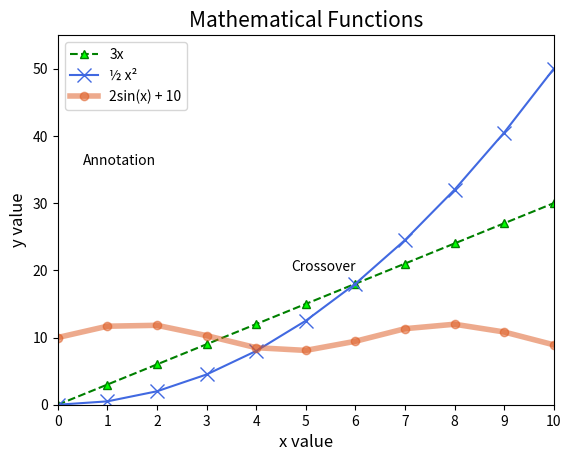

Generate this figure with matplotlib:
# Class notes on pyplot graphs (specifically, scatterplot)
# See: https://matplotlib.org/stable/tutorials/introductory/pyplot.html

# PART 0) Importing
# Import the pyplot module (for plotting)
from matplotlib import pyplot as plt
import numpy as np


# PART 1) Setting up x and y data
# Set up x coordinates using linspace (arange is also ok)
x = np.linspace(0, 10, 11)   # [11 evenly-spaced points on [0,10]

# Three random mathematical functions
y1 = 3 * x                   # y = 3x
y2 = 0.5 * (x ** 2)          # y = 1/2 x^2
y3 = 2 * np.sin(x) + 10      # y = 2sin(x) + 10



# PART 1.5) Plot design (OPTIONAL)
# Use preset style sheets / "xkcd" style (they sort of conflict)
# plt.style.use("seaborn-darkgrid")
# plt.xkcd(0.5, 100, 4)


# PART 2) Plotting data
# Plot y vs x (see keywords in doc below)
# Other types of graphs include: bar, scatter, hist, pie, contour
# Doc: https://matplotlib.org/stable/api/_as_gen/matplotlib.pyplot.plot.html
# Colors: https://matplotlib.org/stable/gallery/color/named_colors.html

plt.plot(x, y1, marker='^', color='green', markerfacecolor = "lime",
         linestyle = 'dashed', label = "3x")

plt.plot(x, y2, marker='x', color='royalblue', markersize = 10,
         label = "\u00BD x\u00B2")   # \uxxxx are unicode characters

plt.plot(x, y3, marker='o', color='#DD571C', linewidth = 4, alpha = 0.5,
         label = "2sin(x) + 10")



# PART 3) Editing plot components
# Set title and axes
plt.title("Mathematical Functions",  fontsize = 15)
plt.xlabel("x value", fontsize = 12)
plt.ylabel("y value", fontsize = 12)

# Set custom axis limits and ticks
plt.xlim(0, 10)
plt.ylim(0, 55)
plt.xticks(np.arange(0, 11, 1))



# PART 4) Add additional components on plot
# Legend uses labels from Part 2; keywords are optional
plt.legend()
#plt.legend(loc = "upper left", fontsize = 11,
#           frameon = 1, facecolor = "white", framealpha = 0.8)

# Annotatations: https://matplotlib.org/stable/tutorials/text/annotations.html
plt.annotate("Annotation", xy=(0.05, 0.65), xycoords='axes fraction')
plt.annotate("Crossover", xy=(6, 20), horizontalalignment = "right")



# PART 5) Show the plot (always necessary; like "print")
# Also, check Spyder's Preferences > iPython Console > Graphics for options
# You can adjust resolution, dimensions, and inline vs. popup (automatic)
plt.show()

